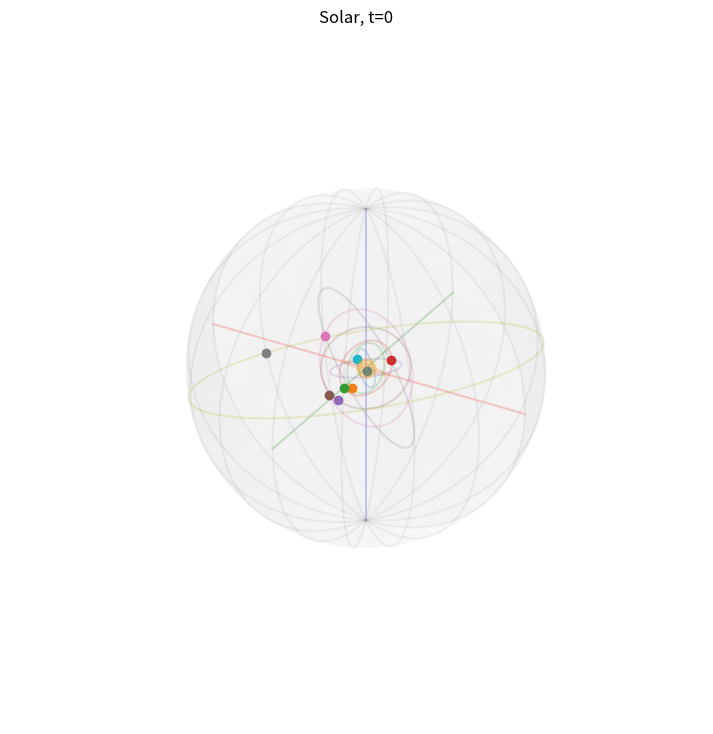

This figure's Python source: (Note: this script raises an exception after producing the figure.)
import numpy as np
import matplotlib.pyplot as plt
import matplotlib.animation as animation


RND = np.random.random


def xrot(theta):
    return np.matrix([[1, 0            , 0             ],
                      [0, np.cos(theta), -np.sin(theta)],
                      [0, np.sin(theta),  np.cos(theta)]])


def yrot(theta):
    return np.matrix([[np.cos(theta),  0, np.sin(theta)],
                      [0            ,  1, 0            ],
                      [-np.sin(theta), 0, np.cos(theta)]])


def zrot(theta):
    return np.matrix([[np.cos(theta), -np.sin(theta), 0 ],
                      [np.sin(theta),  np.cos(theta), 0 ],
                      [0            ,  0            , 1 ]])


class Orbit:
    def __init__(self, a, b, c, r, rotation, prec):
        h_space = np.zeros(prec)
        v_space = np.linspace(-np.pi, np.pi, prec)

        x = r * (np.sin(v_space) * np.cos(h_space)) + a
        y = r * (np.sin(v_space) * np.sin(h_space)) + b
        z = r * (np.cos(v_space)) + c

        data = [x, y, z]
        rx, ry, rz = (rotation if np.any(rotation) else [0, 0, 0])
        if rx:
            data = xrot(rx) * data
        if ry:
            data = yrot(ry) * data
        if rz:
            data = zrot(rz) * data

        self.xyz = np.array(data)


class Planet:
    def __init__(self,
                 r,
                 rotation,
                 precision=64,
                 name=None):
        self.name = name
        self.r = r
        self.orbit = Orbit(0, 0, 0, r, rotation, precision)

    def get_xyz(self, t=0):
        x, y, z = self.orbit.xyz
        return (x[t], y[t], z[t])


class Scene:
    def __init__(self, a, b, c, r):
        self.a = a
        self.b = b
        self.c = c
        self.radius = r

        self.fig = plt.gcf()
        self.ax = self.fig.gca()

    def plot_axes(self):
        """Axis Mundi"""
        a, b, c, r = [self.a, self.b, self.c, self.radius]
        n = 100
        zeros = np.zeros(n)
        (x, y, z) = (zeros + a, zeros + b, zeros + c)
        line = np.linspace(-r, r, n)

        self.ax.plot(line + a, y, z, color="r", alpha=0.2)
        self.ax.plot(x, line + b, z, color="g", alpha=0.2)
        self.ax.plot(x, y, line + c, color="b", alpha=0.2)

        self.ax.set_xlabel("X", color="r", fontweight="bold")
        self.ax.set_ylabel("Y", color="g", fontweight="bold")
        self.ax.set_zlabel("Z", color="b", fontweight="bold")


class Sphere:
    def __init__(self, ax, planets, center, radius=1, prec=64, **po):
        self.ax = ax
        self.planets = {p: None for p in planets}
        self.center = center
        self.radius = radius
        self.prec = prec
        self.po = po

    def play(self, frame_no, scene, controls, n_frames, **kwargs):
        controls["title"].set_text("Solar, t=%d" % frame_no)
        for p, handle in self.planets.items():
            x, y, z = p.get_xyz(frame_no)
            handle.set_data(x, y)
            handle.set_3d_properties(z)
            if self.po.get("verbose"):
                print(
                    "t=%03d %12s: %.8f %.8f %.8f" % (
                        frame_no, p.name, x, y, z
                    )
                )

        return *controls.values(), *self.planets.values()

    def plot(self):
        a, b, c = self.center
        r = self.radius
        prec = self.prec

        v = np.linspace(0, 2 * np.pi, prec)
        u = np.linspace(0, np.pi, prec)
        x = np.outer(np.cos(u), np.sin(v)) * r + a
        y = np.outer(np.sin(u), np.sin(v)) * r + b
        z = np.outer(np.ones(np.size(u)), np.cos(v)) * r + c

        self.ax.plot_surface(x, y, z, color="white", alpha=0.05)
        self.plot_meridians(self.ax, 8, a, b, c, 1, prec)

        # The SUN.
        self.ax.scatter([0], [0], [0], color="orange", alpha=0.4, linewidth=10)

        # Orbits
        for planet in self.planets:
            self.ax.plot(*planet.orbit.xyz, alpha=0.2)

        # Planets
        self.planets.update({
            p: self.ax.plot(*p.get_xyz(), marker="o", label=p.name)[0]
            for p in self.planets
        })

    def plot_meridians(self, ax, total, a, b, c, r, prec):
        angle = (np.pi / total)
        meridians = [
            Orbit(a, b, c, r, [0, 0, angle * i], prec)
            for i in range(0, total)
        ]

        for m in meridians:
            ax.plot(*m.xyz, color="gray", alpha=0.1)


if __name__ == "__main__":
    import argparse

    parser = argparse.ArgumentParser()
    parser.add_argument("-A", "--show-axis", action="store_true")
    parser.add_argument("-S", "--save-mp4", action="store_true")
    parser.add_argument("-V", "--verbose", action="store_true")
    parser.add_argument("-p", "--precision", type=int, default=64)
    parser.add_argument("-f", "--fps", type=int, default=24)

    po = parser.parse_args()

    precision = po.precision
    fps = po.fps

    # Planet caravan.
    planets = "Hermes Aphrodite Tellus Ares Zeus Kronos Ouranos Poseidon Hades"
    planets = planets.split()
    planets = [
        Planet(
            r=(1 / (len(planets) - idx)),
            rotation=np.random.uniform(-np.pi / 8 , np.pi / 2, 3),
            precision=precision,
            name=name,
        )
        for idx, name in enumerate(list(filter(bool, planets)))
    ]

    plt.figure(figsize=(16, 9))
    ax = plt.axes(projection="3d")
    ax.set_box_aspect(aspect = (1, 1, 1))
    ax.axis("on" if po.show_axis else "off")

    # SCENE
    scene = Scene(0, 0, 0, 1)
    scene.plot_axes()

    # SPHERE
    sphere = Sphere(scene.ax, planets, [0, 0, 0], 1, precision, **po.__dict__)
    sphere.plot()

    controls = dict(
        title=ax.set_title("Solar")
    )

    n_frames = precision

    ani = animation.FuncAnimation(
        plt.gcf(),
        sphere.play,
        precision,
        fargs=(scene, controls, n_frames),
        interval=(1000 / fps),
        blit=True,
    )

    plt.legend(loc="upper right")

    if po.save_mp4:
        writer = animation.FFMpegWriter()
        ani.save("solar.mp4", writer=writer)
    else:
        plt.show()
